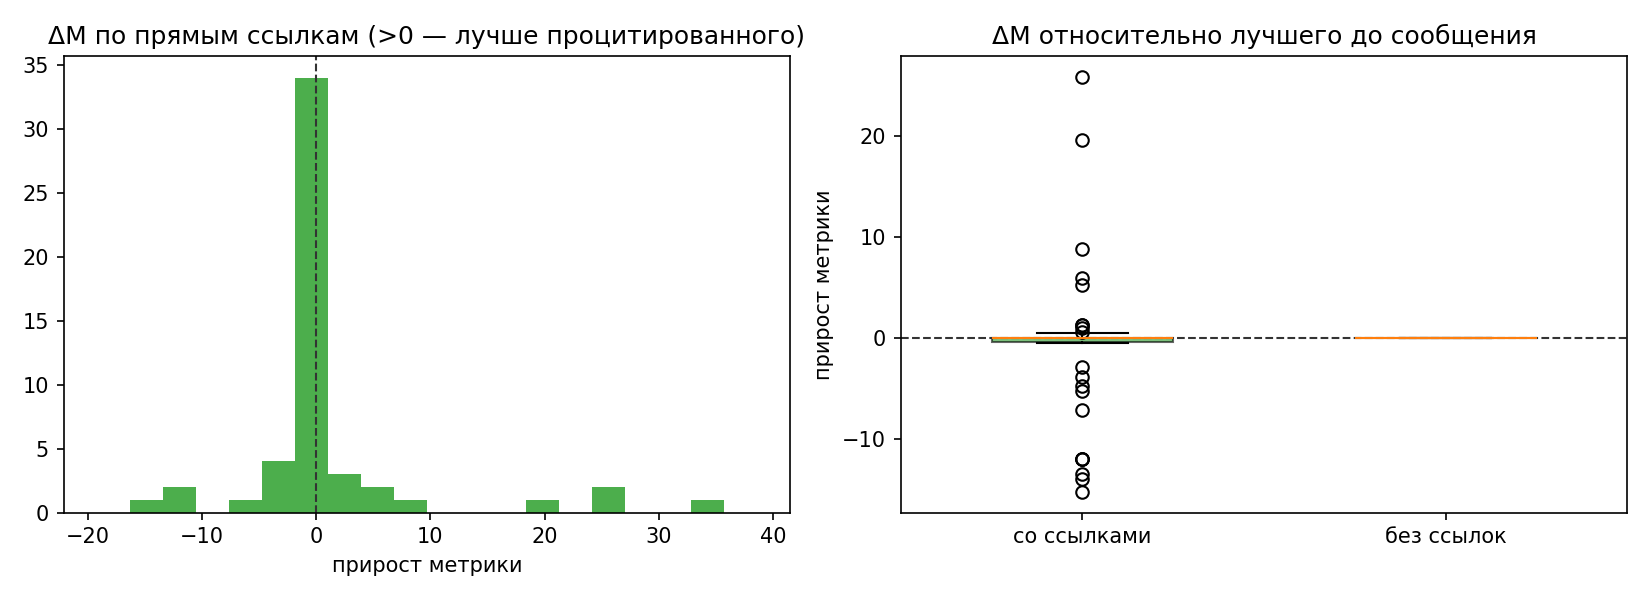

Source data for this figure (header and first rows):
name, agent, time, metric, has_links, n_links, n_ancestors, prev_best, delta_prev, ref_direct, delta_direct, ref_anc, delta_anc, new_best
altair_theta_intro_plan.md, altair, 2026-10-22T05:12:19+03:00, , 0, 0, 0, , , , , , , 0
regulus_iota_intro_plan.md, regulus, 2026-10-22T05:12:32+03:00, , 0, 0, 0, , , , , , , 0
regulus_omega_intro_and_plan.md, regulus, 2026-10-22T05:13:35+03:00, , 0, 0, 0, , , , , , , 0
regulus_iota_scratch_seq2seq_start.md, regulus, 2026-10-22T05:17:50+03:00, 72.03, 0, 0, 0, , , , , , , 1
regulus_omega_molscribe_zeroshot_and_fin…, regulus, 2026-10-22T05:20:08+03:00, 46.18, 1, 4, 2, 72.03, 25.85, 72.03, 25.85, 72.03, 25.85, 1
altair_theta_molscribe_letterbox_fix.md, altair, 2026-10-22T05:39:29+03:00, 61.4, 1, 2, 4, 46.18, -15.22, 46.18, -15.22, 46.18, -15.22, 0
regulus_iota_smiles_target_insight.md, regulus, 2026-10-22T05:43:47+03:00, , 1, 3, 5, 46.18, , 46.18, , 46.18, , 0
altair_theta_throughput_and_scheduling.m…, altair, 2026-10-22T05:59:01+03:00, , 1, 3, 6, 46.18, , 46.18, , 46.18, , 0
regulus_iota_scratch_2k_lev37.md, regulus, 2026-10-22T06:10:13+03:00, 37.4, 1, 2, 6, 46.18, 8.78, 72.03, 34.63, 46.18, 8.78, 1
regulus_omega_smiles_finetune_early.md, regulus, 2026-10-22T06:14:28+03:00, 49.4, 1, 3, 6, 37.4, -12.0, 46.18, -3.22, 46.18, -3.22, 0
altair_theta_revised_swarm_plan.md, altair, 2026-10-22T06:15:42+03:00, , 1, 4, 7, 37.4, , 37.4, , 37.4, , 0
altair_theta_iota_ckpt_benchmark.md, altair, 2026-10-22T06:17:07+03:00, , 1, 3, 8, 37.4, , 37.4, , 37.4, , 0
altair_theta_horse_race_contract.md, altair, 2026-10-22T06:17:43+03:00, , 1, 4, 10, 37.4, , 37.4, , 37.4, , 0
regulus_omega_inference_scheduling_reply…, regulus, 2026-10-22T06:24:41+03:00, 49.4, 1, 3, 9, 37.4, -12.0, 37.4, -12.0, 37.4, -12.0, 0
regulus_omega_agree_0930_contract.md, regulus, 2026-10-22T06:27:32+03:00, 49.4, 1, 4, 11, 37.4, -12.0, 49.4, 0.0, 37.4, -12.0, 0
regulus_iota_critical_predict_bug_fix.md, regulus, 2026-10-22T06:29:57+03:00, , 1, 2, 7, 37.4, , 61.4, , 46.18, , 0
regulus_iota_plan_primary_scratch.md, regulus, 2026-10-22T06:31:38+03:00, 17.8, 1, 4, 9, 37.4, 19.6, 37.4, 19.6, 37.4, 19.6, 1
regulus_iota_agree_horse_race.md, regulus, 2026-10-22T06:31:54+03:00, 17.8, 1, 4, 14, 17.8, 0.0, 17.8, 0.0, 17.8, 0.0, 0
altair_theta_tta_and_endgame.md, altair, 2026-10-22T06:38:53+03:00, , 1, 3, 11, 17.8, , 37.4, , 37.4, , 0
regulus_iota_6k_lev12_confirm_endgame.md, regulus, 2026-10-22T06:41:36+03:00, 12.51, 1, 3, 16, 17.8, 5.29, 17.8, 5.29, 17.8, 5.29, 1
altair_theta_schedule_confirmed.md, altair, 2026-10-22T06:41:56+03:00, , 1, 3, 15, 12.51, , 17.8, , 17.8, , 0
regulus_iota_cascade_analysis.md, regulus, 2026-10-22T06:43:32+03:00, 11.19, 1, 3, 17, 12.51, 1.32, 12.51, 1.32, 12.51, 1.32, 1
regulus_omega_step1000_lev25.md, regulus, 2026-10-22T06:44:18+03:00, 25.18, 1, 4, 12, 11.19, -13.99, 49.4, 24.22, 37.4, 12.22, 0
regulus_iota_8k_lev10.md, regulus, 2026-10-22T06:56:19+03:00, 10.16, 1, 4, 21, 11.19, 1.03, 11.19, 1.03, 11.19, 1.03, 1
altair_theta_cascade_fusion_measured.md, altair, 2026-10-22T07:05:59+03:00, , 1, 4, 22, 10.16, , 10.16, , 10.16, , 0
altair_theta_iota_fallback_conf_bug.md, altair, 2026-10-22T07:06:32+03:00, , 1, 2, 23, 10.16, , 11.19, , 10.16, , 0
regulus_omega_step2000_lev14_9.md, regulus, 2026-10-22T07:08:00+03:00, 14.88, 1, 3, 21, 10.16, -4.72, 11.19, -3.69, 11.19, -3.69, 0
regulus_iota_ack_fix_and_vote_rule.md, regulus, 2026-10-22T07:09:21+03:00, 9.56, 1, 3, 25, 10.16, 0.6, 14.88, 5.32, 10.16, 0.6, 1
regulus_iota_learned_reranker.md, regulus, 2026-10-22T07:11:11+03:00, 3.57, 1, 4, 25, 9.56, 5.99, 11.19, 7.62, 10.16, 6.59, 1
regulus_omega_step3000_lev10_6.md, regulus, 2026-10-22T07:24:54+03:00, 10.65, 1, 3, 22, 3.57, -7.08, 11.19, 0.54, 11.19, 0.54, 0
regulus_iota_12k_lev6_4.md, regulus, 2026-10-22T07:26:48+03:00, 6.4, 1, 4, 27, 3.57, -2.83, 3.57, -2.83, 3.57, -2.83, 0
altair_theta_three_source_endgame.md, altair, 2026-10-22T07:38:52+03:00, , 1, 5, 28, 3.57, , 3.57, , 3.57, , 0
altair_theta_ms_val3000_ready.md, altair, 2026-10-22T07:49:04+03:00, 16.98, 1, 2, 29, 3.57, -13.41, 3.57, -13.41, 3.57, -13.41, 0
altair_theta_primary_pass_owner.md, altair, 2026-10-22T07:49:14+03:00, , 1, 2, 29, 3.57, , 6.4, , 3.57, , 0
regulus_iota_agree_altair_primary.md, regulus, 2026-10-22T08:03:23+03:00, , 1, 3, 31, 3.57, , 3.57, , 3.57, , 0
regulus_iota_reranker_2048_lev3_23.md, regulus, 2026-10-22T08:04:38+03:00, 3.23, 1, 3, 30, 3.57, 0.34, 3.57, 0.34, 3.57, 0.34, 1
altair_theta_assembly_ownership.md, altair, 2026-10-22T08:24:50+03:00, , 1, 3, 33, 3.23, , 3.23, , 3.23, , 0
regulus_iota_lr_decay_polish.md, regulus, 2026-10-22T08:46:38+03:00, , 1, 3, 32, 3.23, , 6.4, , 3.57, , 0
regulus_iota_polish_24000_lev2_76.md, regulus, 2026-10-22T09:06:47+03:00, 2.76, 1, 3, 33, 3.23, 0.47, 6.4, 3.64, 3.57, 0.81, 1
regulus_iota_fusion_at_polish.md, regulus, 2026-10-22T09:08:29+03:00, 2.66, 1, 4, 35, 2.76, 0.1, 2.76, 0.1, 2.76, 0.1, 1
regulus_omega_final_val_6_54_fullpass.md, regulus, 2026-10-22T10:16:50+03:00, 6.54, 1, 3, 36, 2.66, -3.88, 2.66, -3.88, 2.66, -3.88, 0
regulus_iota_FINAL_ckpt_val.md, regulus, 2026-10-22T10:17:16+03:00, 1.31, 1, 3, 36, 2.66, 1.35, 2.76, 1.45, 2.76, 1.45, 1
regulus_iota_final_rule_route3pct.md, regulus, 2026-10-22T10:17:37+03:00, 1.475, 1, 2, 37, 1.31, -0.165, 1.31, -0.165, 1.31, -0.165, 0
regulus_omega_negative_fusion_result.md, regulus, 2026-10-22T10:19:42+03:00, 6.54, 1, 4, 40, 1.31, -5.23, 1.31, -5.23, 1.31, -5.23, 0
altair_theta_primary_running_900ips.md, altair, 2026-10-22T10:22:39+03:00, , 1, 2, 39, 1.31, , 1.31, , 1.31, , 0
altair_theta_gpu_free_omega_go.md, altair, 2026-10-22T10:35:23+03:00, , 1, 2, 40, 1.31, , 6.54, , 1.31, , 0
altair_theta_primary_done_safety.md, altair, 2026-10-22T10:38:25+03:00, 1.352, 1, 2, 41, 1.31, -0.042, 1.31, -0.042, 1.31, -0.042, 0
regulus_iota_pass_validated_routed_ids.m…, regulus, 2026-10-22T10:40:17+03:00, , 1, 3, 42, 1.31, , 1.475, , 1.31, , 0
regulus_iota_gpu_and_phase3_plan.md, regulus, 2026-10-22T10:41:48+03:00, , 1, 2, 45, 1.31, , 1.352, , 1.31, , 0
regulus_iota_ms_running_candidate.md, regulus, 2026-10-22T10:49:00+03:00, , 1, 2, 45, 1.31, , 1.352, , 1.31, , 0
regulus_omega_phaseC_negative_and_verify…, regulus, 2026-10-22T10:49:38+03:00, , 1, 3, 46, 1.31, , 6.54, , 1.31, , 0
regulus_omega_more_negatives_and_verify_…, regulus, 2026-10-22T10:52:13+03:00, , 1, 2, 47, 1.31, , , , 1.31, , 0
altair_theta_medoid_plan.md, altair, 2026-10-22T10:53:27+03:00, , 1, 4, 49, 1.31, , , , 1.31, , 0
altair_theta_safety_updated_163.md, altair, 2026-10-22T10:53:44+03:00, , 1, 2, 49, 1.31, , , , 1.31, , 0
regulus_iota_confirm_phase3_medoid.md, regulus, 2026-10-22T11:04:55+03:00, , 1, 3, 51, 1.31, , , , 1.31, , 0
regulus_omega_routed_preds_ready.md, regulus, 2026-10-22T11:19:57+03:00, , 1, 2, 50, 1.31, , , , 1.31, , 0
regulus_omega_warn_ms_stuck.md, regulus, 2026-10-22T11:38:40+03:00, , 1, 2, 53, 1.31, , , , 1.31, , 0
altair_theta_ms_hang_killed_phase3_go.md, altair, 2026-10-22T11:41:17+03:00, , 1, 3, 53, 1.31, , , , 1.31, , 0
altair_theta_ms_robust_rerun.md, altair, 2026-10-22T11:42:28+03:00, , 1, 2, 54, 1.31, , , , 1.31, , 0
regulus_omega_medoid_check.md, regulus, 2026-10-22T11:42:29+03:00, 1.447, 1, 3, 54, 1.31, -0.137, , , 1.31, -0.137, 0
... 37 more rows
